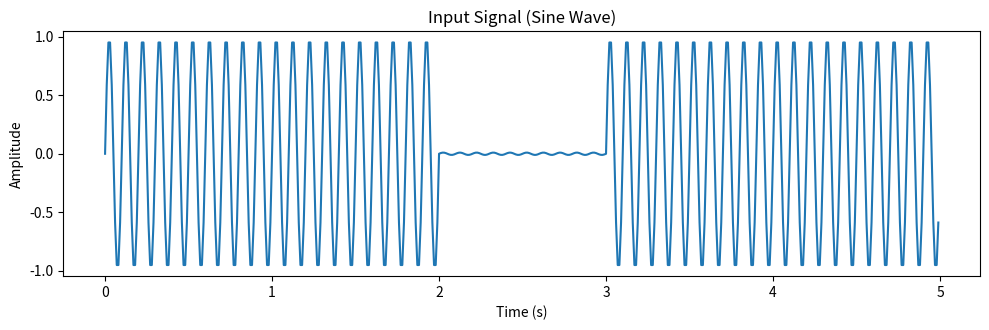

This figure's Python source:
import array
import math
import numpy as np
import matplotlib.pyplot as plt



# Sampling parameters
sampling_freq = 100  # Sampling frequency in Hz
num_samples = 1000    # Number of samples to acquire
# generated sine wave parameters
#frequency = 15  # Frequency of the sine wave in Hz
#amplitude = 1.0  # Amplitude of the sine wave
#duration = 10.0  # Duration of the signal in seconds
#sampling_rate = 100  # Number of samples per second
# analysis variables
window_size = 50  # for calculating intensities- it's the sample number
tremor_window = (3, 17)  # bounds of data we are using for analysis in Hz
intensity_threshold = 0.80


# functions
def generate_sine_wave(frequency1, amplitude1, duration1, sampling_rate1):
    t = np.linspace(0, duration1, int(duration1 * sampling_rate1), endpoint=False)
    signal = amplitude1 * np.sin(2 * np.pi * frequency1 * t)
    return signal


def tremor_window_fft(fft_result, fft_freq, tremor_window1):  # t window is lower than the upper bound in hz
    new_fft_result = []
    new_fft_freq = []
    for i in range(len(fft_freq)):
        if (abs(fft_freq[i]) >= tremor_window1[0]) and (abs(fft_freq[i]) <= tremor_window1[1]):
            new_fft_result.append(fft_result[i])
            new_fft_freq.append(fft_freq[i])
    return new_fft_result, new_fft_freq
# Function to perform FFT and find the dominant frequency


def analyze_frequency(signal):
    plt.plot(signal)

    # Perform FFT on the signal
    fft_result = np.fft.fft(signal)
    fft_freq = np.fft.fftfreq(len(signal), (1 / sampling_freq))
    plt.plot(fft_freq, np.abs(fft_result))
    fft_result, fft_freq = tremor_window_fft(fft_result, fft_freq, tremor_window)

    # Find the index of the maximum magnitude in the FFT result
    if len(fft_result) > 0:
        max_index = np.argmax(np.abs(fft_result))
        # Extract the dominant frequency
        dominant_freq = abs(fft_freq[max_index])
    else:
        dominant_freq = 0
    return dominant_freq


def calculate_intensity(signal):
    '''the input of this function is a small sample of the signal in the window size.
     The values have to be positive so i will square the input signal'''
    # Calculate the area under the curve using the trapezoidal rule
    signal_array = np.array(signal)
    signal_squared = signal_array*signal_array
    area = np.trapz(signal_squared)
    intensity1 = area / window_size
    return intensity1


'''def extract_tremor_from_signal():
     this function extracts the intensities that correspond to one tremor, for further analysis.
    it also has to extract the actual x and y values in oder to extract the dominant frequency.
    it should return the intensities as well as the actual data
    print('tremor identified')
    return values1, intensities1'''


def calculate_tremor_length_intensity(tremor_intensities1):
    length = len(tremor_intensities1)*window_size/sampling_rate  # length of time of tremor
    total_intensity = 0
    for j in tremor_intensities:
        total_intensity += j
    if length != 0:
        average_intensity = total_intensity/length

    else:
        average_intensity = 0
    return length, average_intensity


def calculate_values_and_append(tremor_intensities1, signal_buffer1):
    length, average_intensity = calculate_tremor_length_intensity(tremor_intensities1)
    signal_np = np.array(signal_buffer1)  # Convert signal buffer to a numpy array
    dominant_frequency = analyze_frequency(signal_np)

    dominant_frequency_array.append(dominant_frequency)
    length_array.append(length)
    average_intensity_array.append(average_intensity)


# Main loop for signal acquisition and analysis

# generating sample data
'''data1 = generate_sine_wave(frequency, 0, duration, sampling_rate)
data2 = generate_sine_wave(frequency, amplitude*7, duration/2, sampling_rate)
input_data = array.array("h", [0] * num_samples)
if len(data2) < num_samples:
    data2zeros = np.zeros(num_samples)
    for i in range(len(data2)):
        data2zeros[i] = data2[i]
    input_data = data1+data2zeros
t = np.linspace(0, duration, int(duration * sampling_rate), endpoint=False) '''

sampling_rate = 100 # Replace with your desired sampling rate
duration = 2.0  # Total duration of the signal in seconds
frequency = 10.0  # Frequency of the sine wave in Hz
pause_duration = 1.0  # Duration of the pause between sine waves in seconds

# Time values
t_sine = np.arange(0, duration, 1 / sampling_rate)
t_pause = np.arange(0, pause_duration, 1 / sampling_rate)

# Create the input data
sine_wave = np.sin(2 * np.pi * frequency * t_sine)
pause = 0.01*np.sin(2 * np.pi * frequency* t_pause)


# Concatenate the sine waves with the pause
input_data = np.concatenate([sine_wave, pause, sine_wave])
t = np.arange(0, len(input_data)) / sampling_rate

# arrays for analysis
signal_buffer = []
dominant_frequency_array = []
length_array = []
average_intensity_array = []
tremor_data = []
tremor_intensities = []
intensity_of_signal = []
# initial conditions
tremor_present = False  # initial cond for the loops to work
i=0

while i <= (len(input_data)-1):
    signal_buffer.extend([input_data[i]])
    if len(signal_buffer) >= window_size:
        intensity = calculate_intensity(signal_buffer)
        if intensity >= intensity_threshold:
            tremor_present = True
            tremor_data.extend([signal_buffer])
            tremor_intensities.extend([intensity])
        if tremor_present:
            if intensity <= intensity_threshold:
                tremor_present = False
                calculate_values_and_append(tremor_intensities, tremor_data)
                tremor_data = []

        signal_buffer = []

    i = i+1
if tremor_present:
    tremor_present = False
    calculate_values_and_append(tremor_intensities, tremor_data)
    tremor_data = []

plt.figure(figsize=(10, 6))
plt.subplot(2, 1, 1)
plt.plot(t, input_data)
plt.title('Input Signal (Sine Wave)')
plt.xlabel('Time (s)')
plt.ylabel('Amplitude')

# Print the analysis outputs
print("Dominant Frequency:", dominant_frequency_array)
print("length:", length_array)
print("average intensity:", average_intensity_array)

plt.tight_layout()
plt.show()